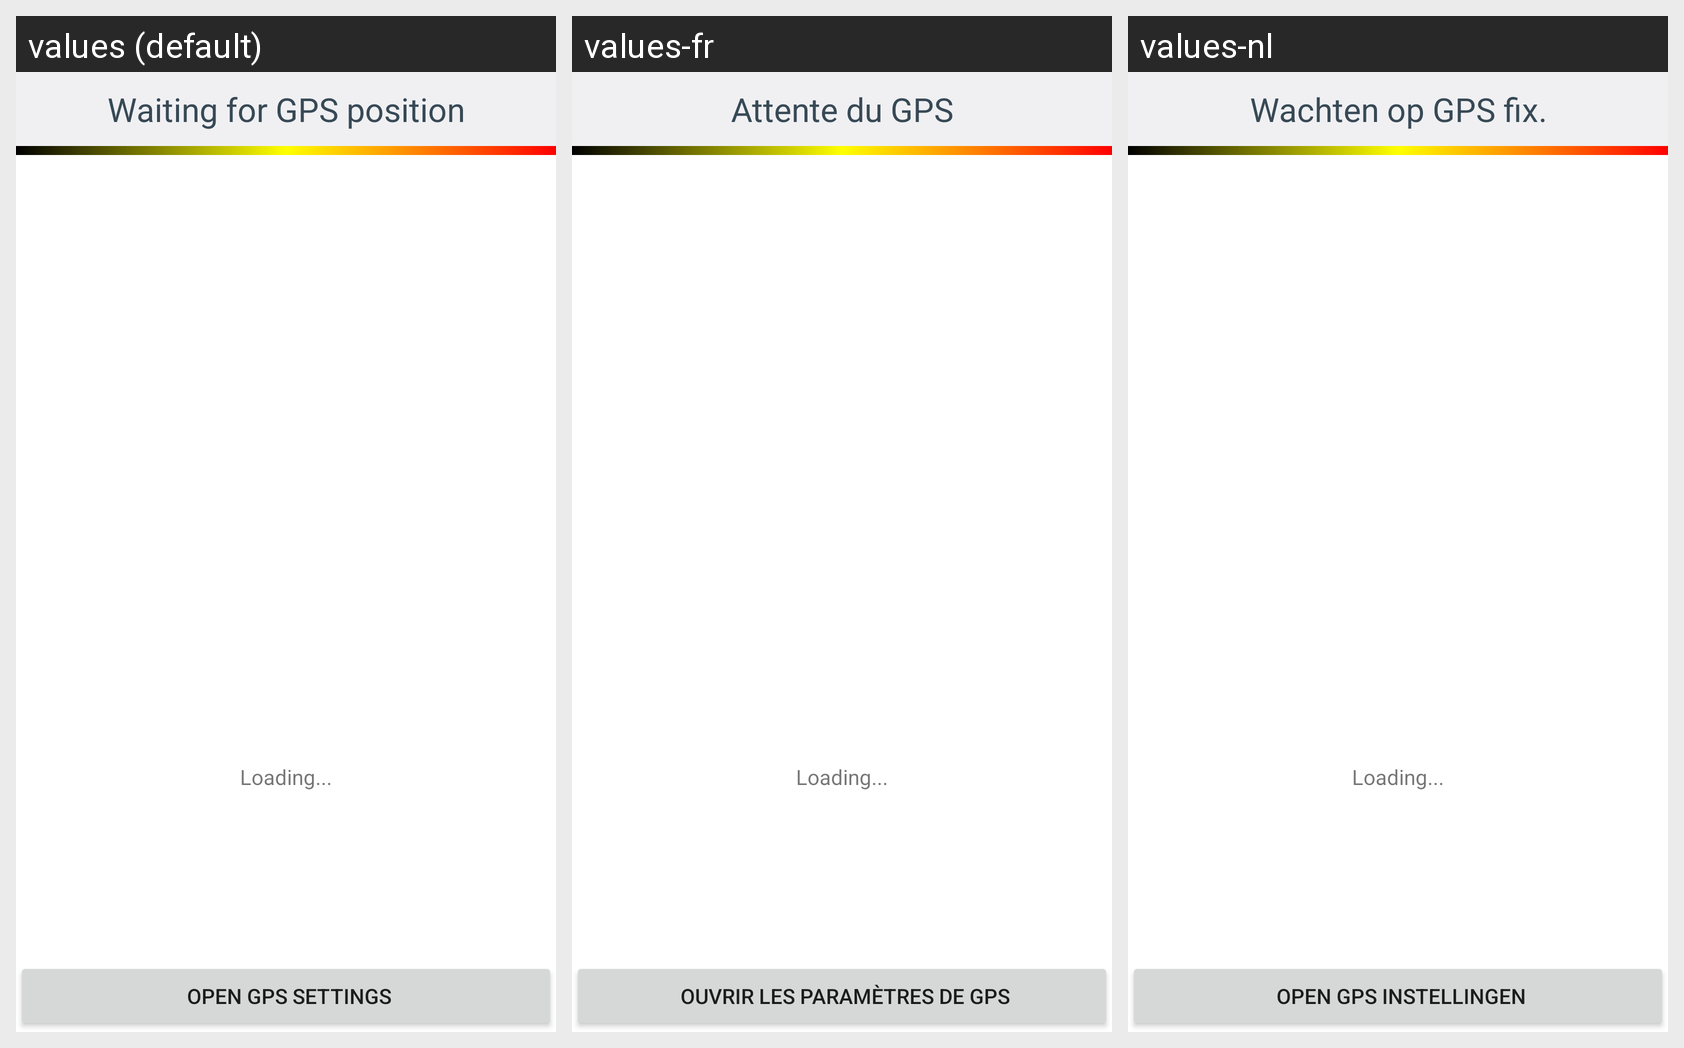

This grid shows one Android layout under several languages. Give, for every string resource on the screen, its name, the default text and each shown locale's text.
Android screen res/layout/fragment_closest.xml rendered under 3 locales, left to right: values (default), values-fr, values-nl. Device: Nexus 5 (rendered at 1080×1920; each locale shown at half size, 540×960, under a caption strip naming it); theme Theme.MyTheme.
Strings drawn on this screen, with the default value and each locale's value (text and hints the layout hard-codes, and strings that could not be matched under every locale, appear in the picture but are not listed):

closest_wait_gps
  values: Waiting for GPS position
  values-fr: Attente du GPS
  values-nl: Wachten op GPS fix.

closest_open_gps
  values: Open GPS settings
  values-fr: Ouvrir les paramètres de GPS
  values-nl: Open GPS instellingen
